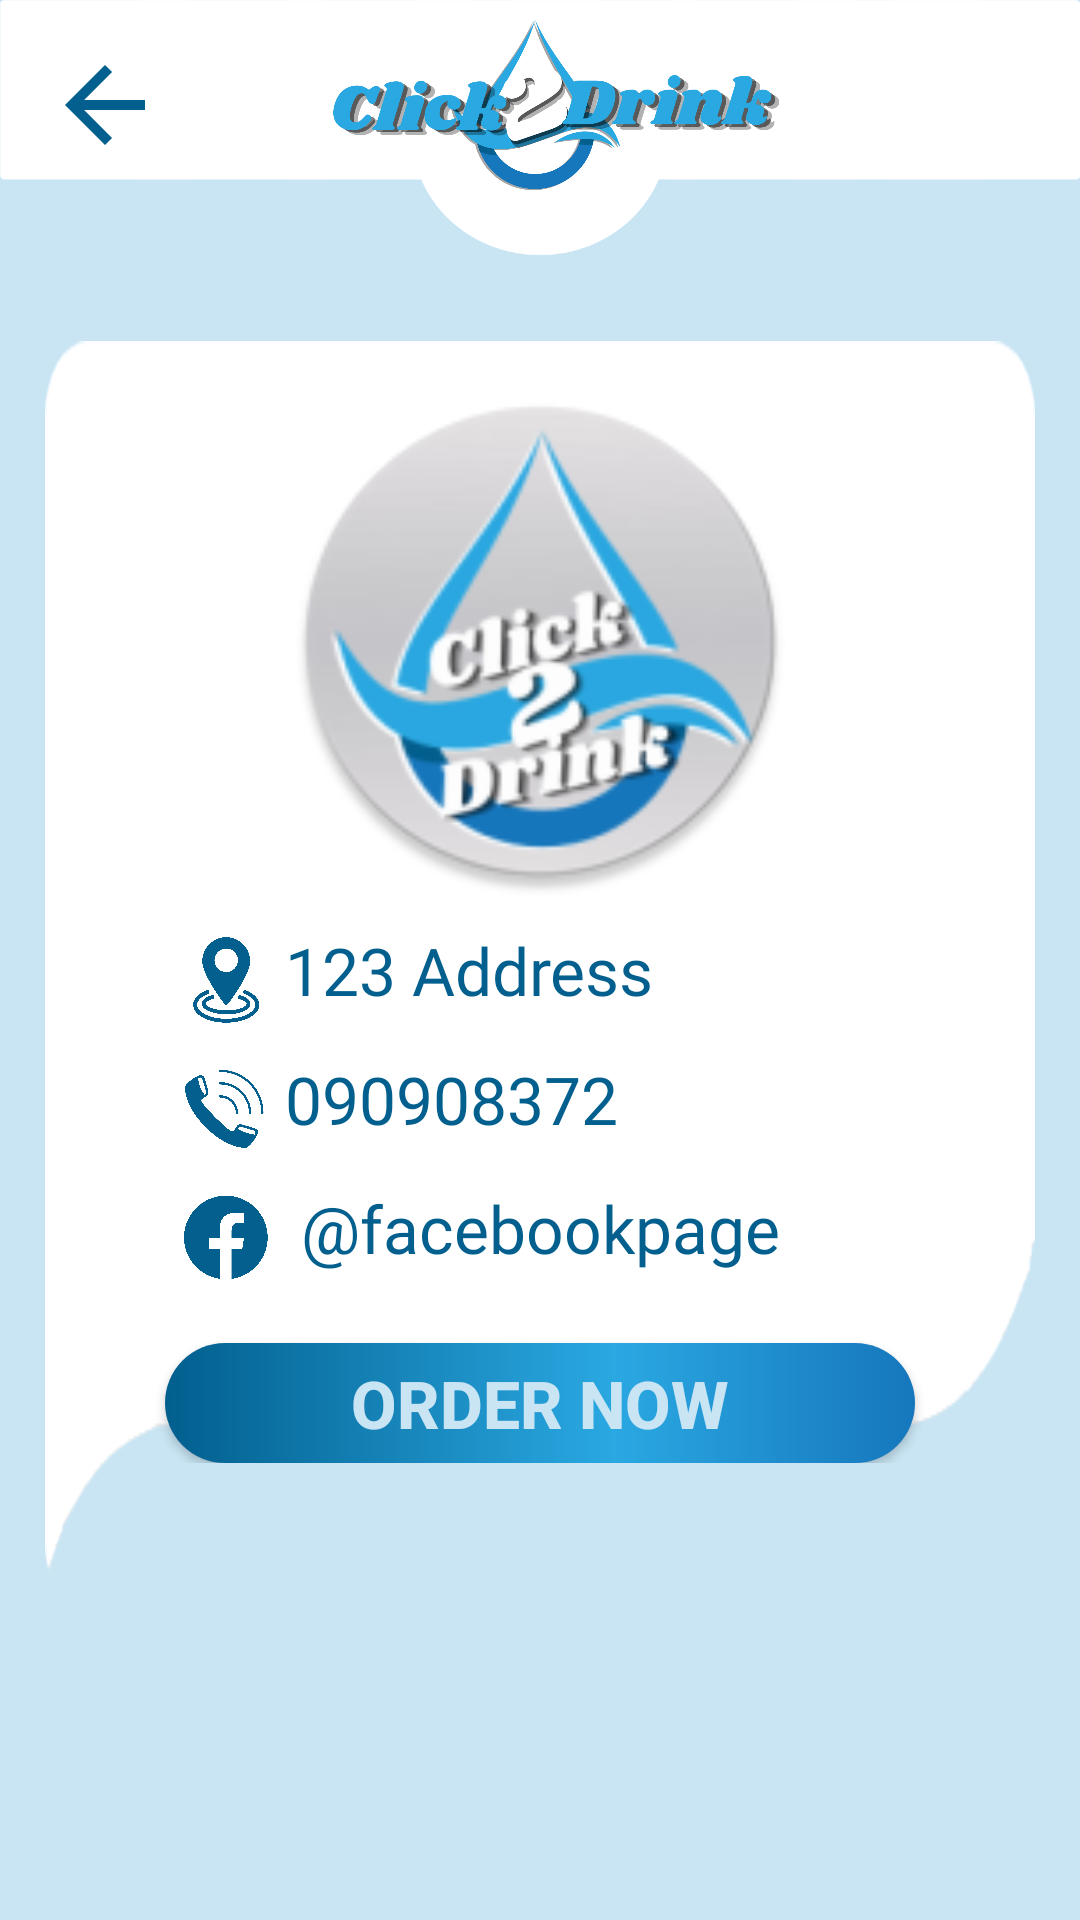

Produce the Android XML layout that renders to this screen, including the resource entries it uses.
<!-- AndroidManifest.xml: application theme AppTheme -->
<!-- res/layout/activity_view_partner.xml -->
<?xml version="1.0" encoding="utf-8"?>
<androidx.constraintlayout.widget.ConstraintLayout xmlns:android="http://schemas.android.com/apk/res/android"
    xmlns:app="http://schemas.android.com/apk/res-auto"
    xmlns:tools="http://schemas.android.com/tools"
    android:layout_width="match_parent"
    android:layout_height="match_parent"
    android:background="@color/water"
    tools:context=".view_partner">

    <FrameLayout
        android:id="@+id/frameLayout4"
        android:layout_width="wrap_content"
        android:layout_height="90dp"
        android:background="@drawable/main_header"
        app:layout_constraintEnd_toEndOf="parent"
        app:layout_constraintStart_toStartOf="parent"
        app:layout_constraintTop_toTopOf="parent">

    </FrameLayout>


    <ImageView
        android:id="@+id/back"
        android:layout_width="40dp"
        android:layout_height="40dp"
        android:layout_marginLeft="15dp"
        android:src="@drawable/ic_back"
        app:layout_constraintBottom_toBottomOf="@+id/imageView7"
        app:layout_constraintEnd_toEndOf="parent"
        app:layout_constraintHorizontal_bias="0"
        app:layout_constraintStart_toStartOf="parent"
        app:layout_constraintTop_toTopOf="@+id/imageView7">

    </ImageView>

    <ImageView
        android:id="@+id/imageView7"
        android:layout_width="150dp"
        android:layout_height="70dp"
        android:layout_marginLeft="10dp"
        android:elevation="100dp"
        android:src="@drawable/main_logo"
        app:layout_constraintBottom_toBottomOf="parent"
        app:layout_constraintEnd_toEndOf="parent"
        app:layout_constraintStart_toStartOf="parent"
        app:layout_constraintTop_toTopOf="parent"
        app:layout_constraintVertical_bias="0">

    </ImageView>

    <TextView
        android:id="@+id/status"
        android:visibility="invisible"
        android:layout_width="wrap_content"
        android:layout_height="wrap_content"
        android:text="This shop is on Vacation"
        android:textSize="20sp"
        app:layout_constraintVertical_bias="1"
        android:textColor="#FF0000"
        app:layout_constraintBottom_toTopOf="@+id/frameLayout"
        app:layout_constraintEnd_toEndOf="parent"
        app:layout_constraintStart_toStartOf="parent"
        app:layout_constraintTop_toBottomOf="@+id/imageView7">

    </TextView>

    <FrameLayout
        android:id="@+id/frameLayout"
        android:layout_width="match_parent"
        android:layout_height="wrap_content"
        android:layout_marginLeft="15dp"
        android:layout_marginRight="15dp"
        android:background="@drawable/bgwhitecurve"
        android:elevation="80dp"
        app:layout_constraintBottom_toBottomOf="parent"
        app:layout_constraintEnd_toEndOf="parent"
        app:layout_constraintStart_toStartOf="parent"
        app:layout_constraintTop_toBottomOf="@+id/imageView7"
        app:layout_constraintVertical_bias=".3">

        <LinearLayout
            android:layout_width="match_parent"
            android:layout_height="match_parent"
            android:layout_marginLeft="30dp"
            android:layout_marginRight="30dp"
            android:gravity="center"
            android:orientation="vertical">

            <ImageView
                android:id="@+id/partner_img"
                android:layout_width="170dp"
                android:layout_height="170dp"
                android:layout_marginTop="15dp"
                android:src="@mipmap/ic_launcher_round" />

            <LinearLayout
                android:layout_width="match_parent"
                android:layout_height="match_parent"
                android:layout_marginLeft="10dp"
                android:layout_marginTop="10dp"
                android:orientation="horizontal">

                <ImageView
                    android:layout_width="30dp"
                    android:layout_height="30dp"
                    android:layout_marginTop="3dp"
                    android:src="@drawable/address">

                </ImageView>

                <TextView
                    android:id="@+id/partner_address"
                    android:layout_width="wrap_content"
                    android:layout_height="wrap_content"
                    android:layout_marginLeft="5dp"
                    android:fontFamily="@font/pinkchicken"
                    android:text="123 Address"
                    android:textColor="@color/dark_blue"
                    android:textSize="22sp">

                </TextView>

            </LinearLayout>


            <LinearLayout
                android:layout_width="match_parent"
                android:layout_height="match_parent"
                android:layout_marginLeft="10dp"
                android:layout_marginTop="10dp"
                android:orientation="horizontal">

                <ImageView
                    android:layout_width="30dp"
                    android:layout_height="30dp"
                    android:layout_marginTop="3dp"
                    android:src="@drawable/phone">

                </ImageView>

                <TextView
                    android:id="@+id/partner_number"
                    android:layout_width="wrap_content"
                    android:layout_height="wrap_content"
                    android:layout_marginLeft="5dp"
                    android:fontFamily="@font/pinkchicken"
                    android:text="090908372"
                    android:textColor="@color/dark_blue"
                    android:textSize="22sp">

                </TextView>

            </LinearLayout>

            <LinearLayout
                android:layout_width="match_parent"
                android:layout_height="match_parent"
                android:layout_marginLeft="10dp"
                android:layout_marginTop="10dp"
                android:orientation="horizontal">

                <ImageView
                    android:layout_width="30dp"
                    android:layout_height="30dp"
                    android:layout_marginTop="3dp"
                    android:src="@drawable/fb">

                </ImageView>

                <TextView
                    android:id="@+id/partner_fbpage"
                    android:layout_width="wrap_content"
                    android:layout_height="wrap_content"
                    android:layout_marginLeft="5dp"
                    android:fontFamily="@font/pinkchicken"
                    android:text=" @facebookpage"
                    android:textColor="@color/dark_blue"
                    android:textSize="22sp">

                </TextView>

            </LinearLayout>

            <Button
                android:id="@+id/order_now"
                android:layout_width="250dp"
                android:layout_height="40dp"
                android:layout_marginTop="20dp"
                android:background="@drawable/gradient"
                android:elevation="5dp"
                android:text="Order Now"
                android:textColor="@color/water"
                android:textSize="22sp"
                android:textStyle="bold">

            </Button>


        </LinearLayout>

    </FrameLayout>



</androidx.constraintlayout.widget.ConstraintLayout>
<!-- resources referenced by this layout -->
<resources>
  <color name="dark_blue">#025F8E</color>
  <color name="water">#c9e5f4</color>
  <!-- drawable address: png bitmap (drawable, 56729 bytes) -->
  <!-- drawable bgwhitecurve: png bitmap (drawable, 8190 bytes) -->
  <!-- drawable fb: png bitmap (drawable, 34745 bytes) -->
  <!-- drawable gradient (drawable) -->
  <?xml version="1.0" encoding="utf-8"?>
  <shape xmlns:android="http://schemas.android.com/apk/res/android"
      android:shape="rectangle" >
      <gradient
          android:type="linear"
          android:centerX="60%"
          android:startColor="#025F8E"
          android:centerColor="#2AA8E2"
          android:endColor="#1677BC"
          android:angle="0"/>
  
  <corners
      android:radius="50dp" >
  
  </corners>
  </shape>
  <!-- drawable ic_back (drawable) -->
  <vector android:height="24dp" android:tint="@color/dark_blue"
      android:viewportHeight="24" android:viewportWidth="24"
      android:width="24dp" xmlns:android="http://schemas.android.com/apk/res/android">
      <path android:fillColor="@android:color/white" android:pathData="M20,11H7.83l5.59,-5.59L12,4l-8,8 8,8 1.41,-1.41L7.83,13H20v-2z"/>
  </vector>
  <!-- drawable main_header: png bitmap (drawable, 8314 bytes) -->
  <!-- drawable main_logo: png bitmap (drawable, 111534 bytes) -->
  <!-- drawable phone: png bitmap (drawable, 65763 bytes) -->
  <!-- mipmap ic_launcher_round: png bitmap (mipmap-hdpi, 7269 bytes) -->
  <style name="AppTheme" parent="Theme.AppCompat.Light.NoActionBar">
          
          <item name="colorPrimary">@color/colorPrimary</item>
          <item name="colorPrimaryDark">@color/colorPrimaryDark</item>
          <item name="colorAccent">@color/colorAccent</item>
      </style>
  <color name="colorPrimary">#025F8E</color>
  <color name="colorPrimaryDark">#2AA8E2</color>
  <color name="colorAccent">#025F8E</color>
</resources>
